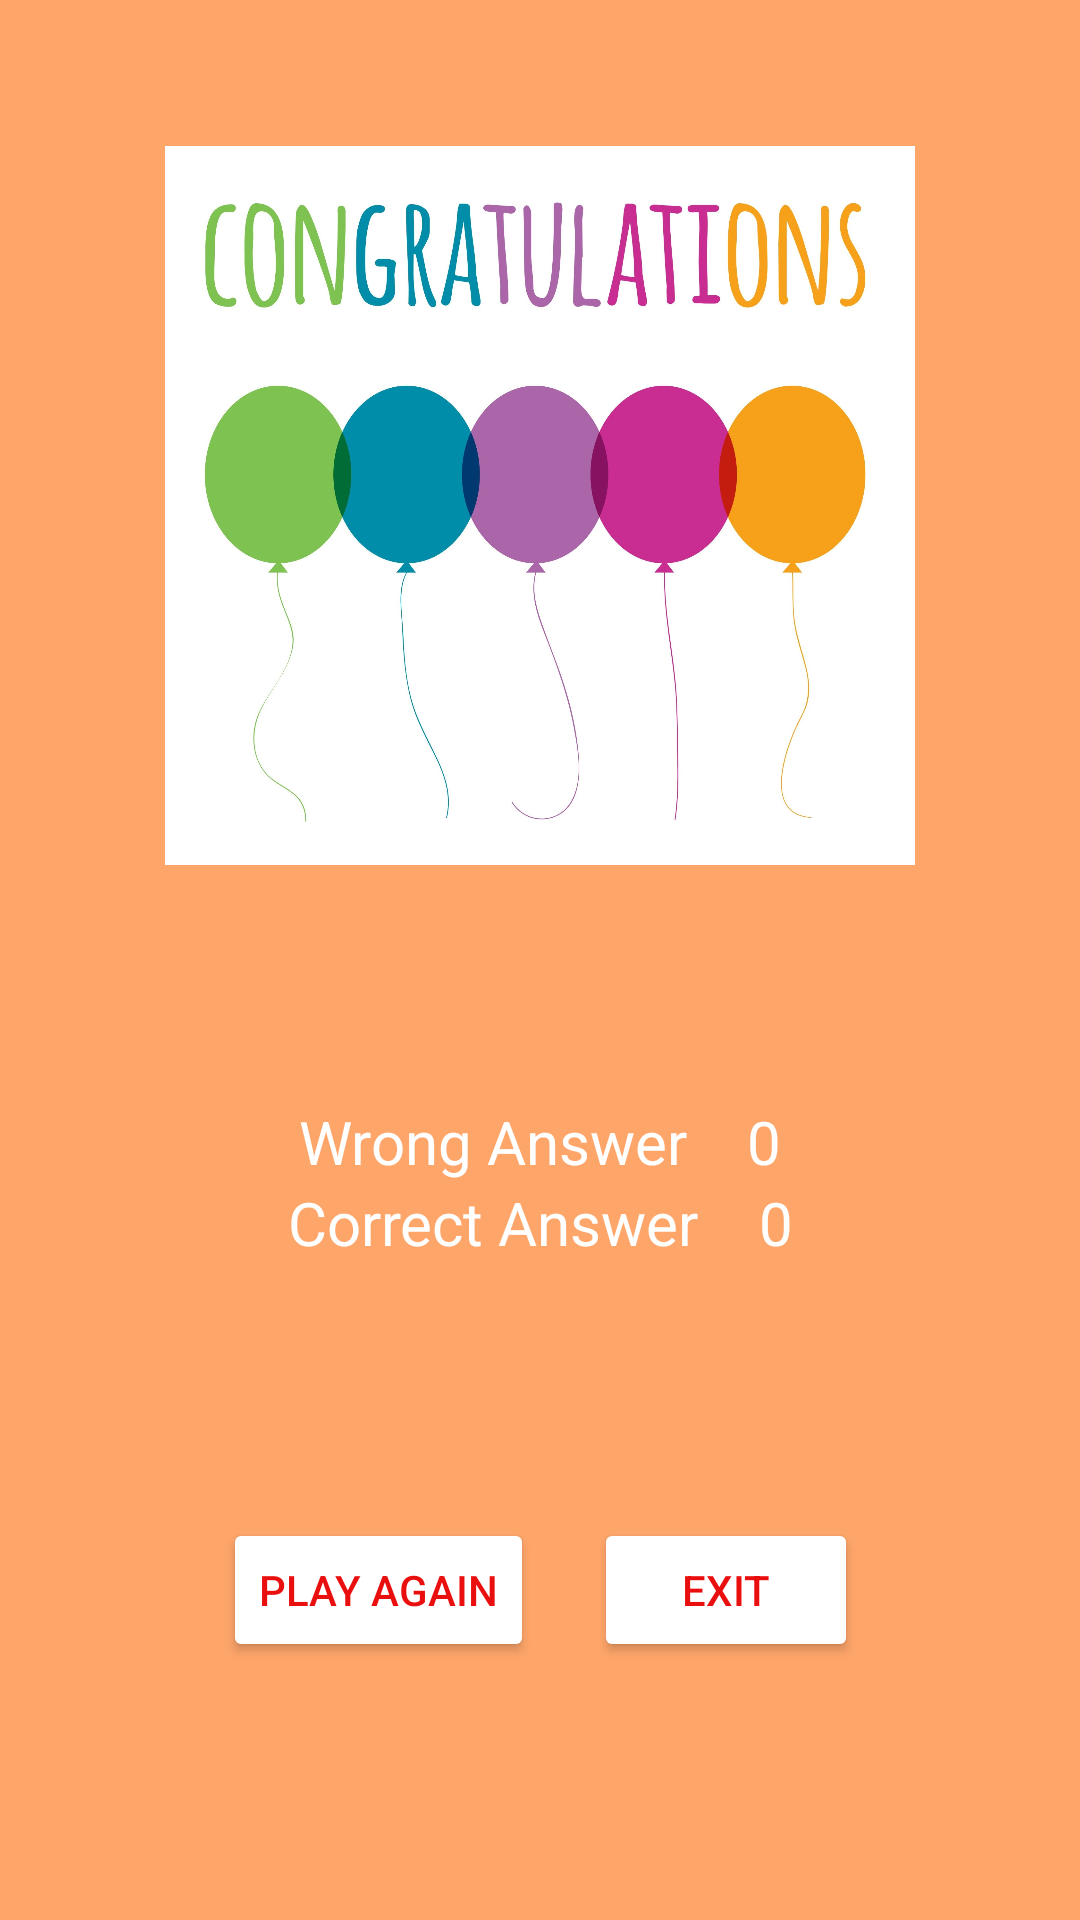

Android layout source for this screen:
<!-- AndroidManifest.xml: application theme Theme.QuizGame -->
<!-- res/layout/activity_score_page.xml -->
<?xml version="1.0" encoding="utf-8"?>
<androidx.constraintlayout.widget.ConstraintLayout xmlns:android="http://schemas.android.com/apk/res/android"
    xmlns:app="http://schemas.android.com/apk/res-auto"
    xmlns:tools="http://schemas.android.com/tools"
    android:layout_width="match_parent"
    android:layout_height="match_parent"
    android:background="@color/lightorange"
    tools:context=".Score_Page">

    <ImageView
        android:id="@+id/imageView5"
        android:layout_width="0dp"
        android:layout_height="0dp"
        android:layout_marginStart="55dp"
        android:layout_marginLeft="55dp"
        android:layout_marginEnd="55dp"
        android:layout_marginRight="55dp"
        android:layout_marginBottom="169dp"
        app:layout_constraintBottom_toTopOf="@+id/linearLayout4"
        app:layout_constraintEnd_toEndOf="parent"
        app:layout_constraintStart_toStartOf="parent"
        app:layout_constraintTop_toTopOf="parent"
        app:srcCompat="@drawable/congo" />

    <LinearLayout
        android:id="@+id/linearLayout7"
        android:layout_width="wrap_content"
        android:layout_height="wrap_content"
        android:layout_marginTop="30dp"
        android:gravity="center"
        android:orientation="vertical"
        app:layout_constraintEnd_toEndOf="parent"
        app:layout_constraintStart_toStartOf="parent"
        app:layout_constraintTop_toBottomOf="@+id/imageView5">

        <LinearLayout
            android:id="@+id/linearLayout5"
            android:layout_width="wrap_content"
            android:layout_height="wrap_content"
            android:gravity="center"
            android:orientation="horizontal">

            <TextView
                android:id="@+id/textView5"
                android:layout_width="wrap_content"
                android:layout_height="wrap_content"
                android:text="Wrong Answer"
                android:textColor="@color/white"
                android:textSize="20sp" />

            <TextView
                android:id="@+id/textViewWrong"
                android:layout_width="wrap_content"
                android:layout_height="wrap_content"
                android:layout_marginStart="20dp"
                android:layout_marginLeft="20dp"
                android:text="0"
                android:textColor="@color/white"
                android:textSize="20sp" />
        </LinearLayout>

        <LinearLayout
            android:id="@+id/linearLayout6"
            android:layout_width="wrap_content"
            android:layout_height="wrap_content"
            android:gravity="center"
            android:orientation="horizontal">

            <TextView
                android:id="@+id/textView3"
                android:layout_width="wrap_content"
                android:layout_height="wrap_content"
                android:text="Correct Answer"
                android:textColor="@color/white"
                android:textSize="20sp" />

            <TextView
                android:id="@+id/textViewCorrect"
                android:layout_width="wrap_content"
                android:layout_height="wrap_content"
                android:layout_marginStart="20dp"
                android:layout_marginLeft="20dp"
                android:text="0"
                android:textColor="@color/white"
                android:textSize="20sp" />
        </LinearLayout>
    </LinearLayout>

    <LinearLayout
        android:id="@+id/linearLayout4"
        android:layout_width="wrap_content"
        android:layout_height="wrap_content"
        android:layout_marginBottom="86dp"
        android:gravity="center"
        android:orientation="horizontal"
        app:layout_constraintBottom_toBottomOf="parent"
        app:layout_constraintEnd_toEndOf="parent"
        app:layout_constraintStart_toStartOf="parent"
        app:layout_constraintTop_toBottomOf="@+id/imageView5">

        <Button
            android:id="@+id/buttonplayagain"
            android:layout_width="wrap_content"
            android:layout_height="wrap_content"
            android:layout_marginEnd="10dp"
            android:layout_marginRight="10dp"
            android:text="Play Again"
            android:textColor="@color/red"
            app:backgroundTint="@color/white" />

        <Button
            android:id="@+id/buttonexit"
            android:layout_width="wrap_content"
            android:layout_height="wrap_content"
            android:layout_marginStart="10dp"
            android:layout_marginLeft="10dp"
            android:text="Exit"
            android:textColor="@color/red"
            app:backgroundTint="@color/white" />
    </LinearLayout>
</androidx.constraintlayout.widget.ConstraintLayout>
<!-- resources referenced by this layout -->
<resources>
  <color name="lightorange">#95FD6500</color>
  <color name="red">#EA0F0F</color>
  <color name="white">#FFFFFFFF</color>
  <!-- drawable congo: jpg bitmap (drawable, 232930 bytes) -->
  <style name="Theme.QuizGame" parent="Base.Theme.QuizGame" />
  <style name="Base.Theme.QuizGame" parent="Theme.MaterialComponents.Light">
          
          <item name="colorPrimary">@color/orange</item>
      </style>
  <color name="orange">#FF5722</color>
</resources>
